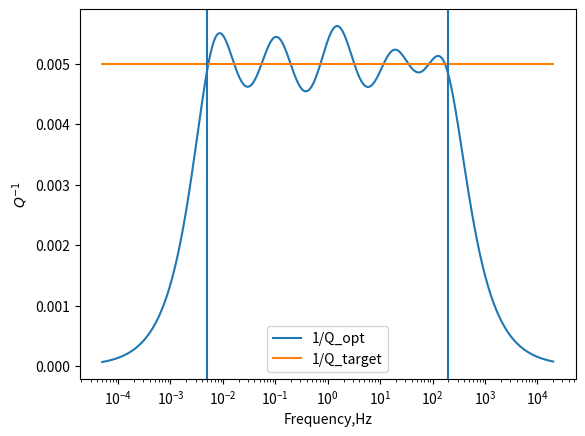

Recreate this plot in Python.
import numpy as np 
import matplotlib.pyplot as plt 
from scipy.optimize import dual_annealing

def compute_q_sls_model(y_sls,w_sls,om,exact=False):
    Q_ls = 1. 
    nsls = len(y_sls)
    if exact:
        for p in range(nsls):
            Q_ls += y_sls[p] * om**2 / (om**2 + w_sls[p]**2)

    # denom
    Q_demon = 0.
    for p in range(nsls):
        Q_demon += y_sls[p] * om * w_sls[p] / (om**2 + w_sls[p]**2)
    
    return Q_ls / Q_demon

def compute_q_model(Q0,om,alpha = 0.,om_ref=1.):
    """
    User defined power law Q model: Q = Q0 (om/om_ref)**alpha

    Parameters 
    ============
    Q0: float
        target constant Q
    om: np.ndarray,float
        angular frequency used
    alpha: float
        power factor
    om_ref: float
        reference angular frequency

    Returns
    ============
    q: np.ndarray
        target q model
    """
    q = Q0 * (om / om_ref) ** alpha

    return q

def misfit_func(x,om,q_target,weights = 1):
    NSLS = len(x) // 2
    y_sls = x[:NSLS] * 1. 
    w_sls = x[NSLS:] * 1. 
    q_sls = compute_q_sls_model(y_sls,w_sls,om,False)

    return np.sum(np.log(q_sls/q_target)**2 * weights) * 0.5 

def y_corrector(y_sls,Q_ref,Q):
    # note y_sls is fitted by Q = 20.
    y = y_sls / Q * Q_ref 
    dy = y * 0. 

    # corrector
    dy[0] = 1 + 0.5 * y[0]
    for i in range(1,len(y)):
        dy[i] = dy[i-1] + (dy[i-1] - 0.5) * y[i-1] + 0.5 * y[i]
    
    # corrected y_sls
    return dy * y 

def main():
    # set your parameters here 
    ##### target Q power law model Q(w) = Q (w / w_ref)^alpha
    alpha = 0.   # 
    om_ref = 1.
    Q = 200.

    # SLS q model
    NSLS = 5
    min_freq = 0.5 * 1.0e-2
    max_freq = 2 * 100
    nfsamp = 100  # no. of frequency points in om to fit Q model
    weight_by_freq = True

    # optimization method
    OPT_METHOD = 'dual' # 1 for simulated annealing and 2 for dual anneling
    rand_seed = 10

    #### STOP HERE  #####

    # reference Q to fitting
    Q_ref = 1.

    # check OPT_METHOD
    assert(OPT_METHOD in ['dual','simulated'])
    
    # get om vector
    om = np.logspace(np.log10(min_freq),np.log10(max_freq),nfsamp) * np.pi * 2 

    # initial y_sls and w_sls
    w_sls = np.logspace(np.log10(min_freq),np.log10(max_freq),NSLS) * np.pi * 2 
    y_sls = 1.5 * np.ones((NSLS)) / Q_ref
    x = np.append(y_sls,w_sls)

    # weight factor
    weights = om * 0 + 1.
    if weight_by_freq:
        weights = om / np.sum(om)

    # target Q model
    q_target = compute_q_model(Q_ref,om,alpha,om_ref)

    if OPT_METHOD == 'simulated':
        # set random seed
        np.random.seed(rand_seed)

        # now call a simulated annealing optimizer
        Tw = 0.1 
        Ty = 0.1
        chi = misfit_func(x,om,q_target,weights)
        
        x_test = x * 1.
        for it in range(100000):
            for i in range(NSLS):
                x_test[i] = x[i] * (1.0 + (0.5 - np.random.rand()) * Ty)
                x_test[i+NSLS] = x[i+NSLS] * (1.0 + (0.5 - np.random.rand()) * Tw)
            
            # compute Q 
            chi_test = misfit_func(x_test,om,q_target,weights)
            Ty *= 0.995
            Tw *= 0.995
            
            # check if accept this parameter
            if chi_test < chi:
                x[:] = x_test[:] * 1.
                chi = chi_test * 1.

        # return taget model
        print('final misift = ',chi)
        y_opt = x[:NSLS]
        w_opt = x[NSLS:]
    else : # dual annealing
        # set search boundary for w_sls and y_sls
        bounds = []
        for i in range(NSLS):
            y_min = y_sls[i] * 0.8
            y_max = y_sls[i] * 1.5
            bounds.append((y_min,y_max))
        for i in range(NSLS):
            w_min = w_sls[i] * 0.8
            w_max = w_sls[i] * 1.5
            bounds.append((w_min,w_max))
        res = dual_annealing(misfit_func,bounds=bounds,args=(om,q_target,weights),  \
                             x0=x,maxiter=1000,seed=10)
        print(res)
        y_opt = res.x[:NSLS]
        w_opt = res.x[NSLS:]
        pass

    # # save optimized y_sls and w_sls
    # fio = open("include/atteunuation_table.hpp","w")
    # fio.write("#include <array>\n")
    # fio.write("const int NSLS = 5;\n")
    # y_opt_str = ",".join([str(y_opt[i]) for i in range(len(y_opt))])
    # w_opt_str = ",".join([str(w_opt[i]) for i in range(len(y_opt))])
    # fio.write("const std::array<double,NSLS> y_sls_ref = {%s};\n" % (y_opt_str))
    # fio.write("const std::array<double,NSLS> w_sls_ref = {%s};\n" % (w_opt_str))
    # fio.close()

    # plot Q model
    om_plot = np.logspace(np.log10(min_freq*0.01),np.log10(max_freq*100),500) * np.pi * 2 
    y_opt = y_corrector(y_opt,Q_ref,Q)
    Q_opt = compute_q_sls_model(y_opt,w_opt,om_plot,True)
    Q_pow = compute_q_model(Q,om_plot,alpha,om_ref)
    print('optimized y_sls = ',y_opt)
    print('optimized w_sls = ',w_opt)

    plt.semilogx(om_plot/(2*np.pi),1./Q_opt,label='1/Q_opt')
    plt.semilogx(om_plot/(2*np.pi),1./Q_pow,label='1/Q_target')
    plt.xlabel("Frequency,Hz")
    plt.ylabel("$Q^{-1}$")
    plt.axvline(min_freq)
    plt.axvline(max_freq)
    plt.legend()
    plt.savefig("Qmodel.jpg")

if __name__ == "__main__":
    main()
